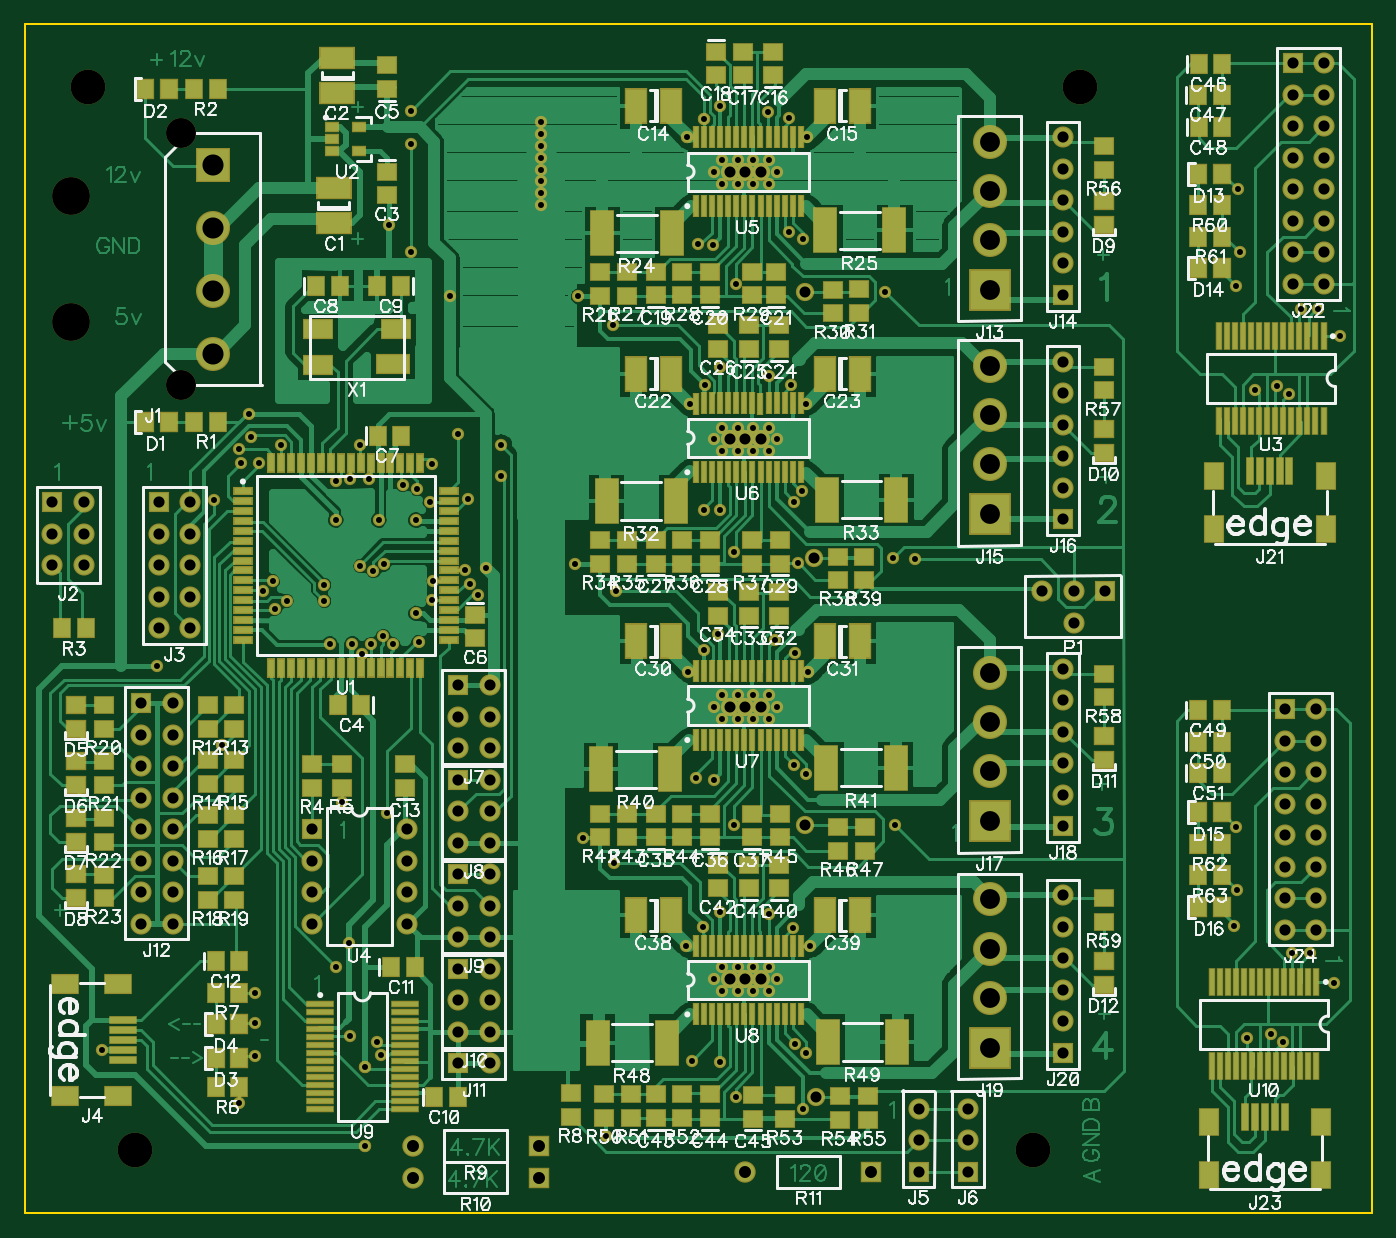
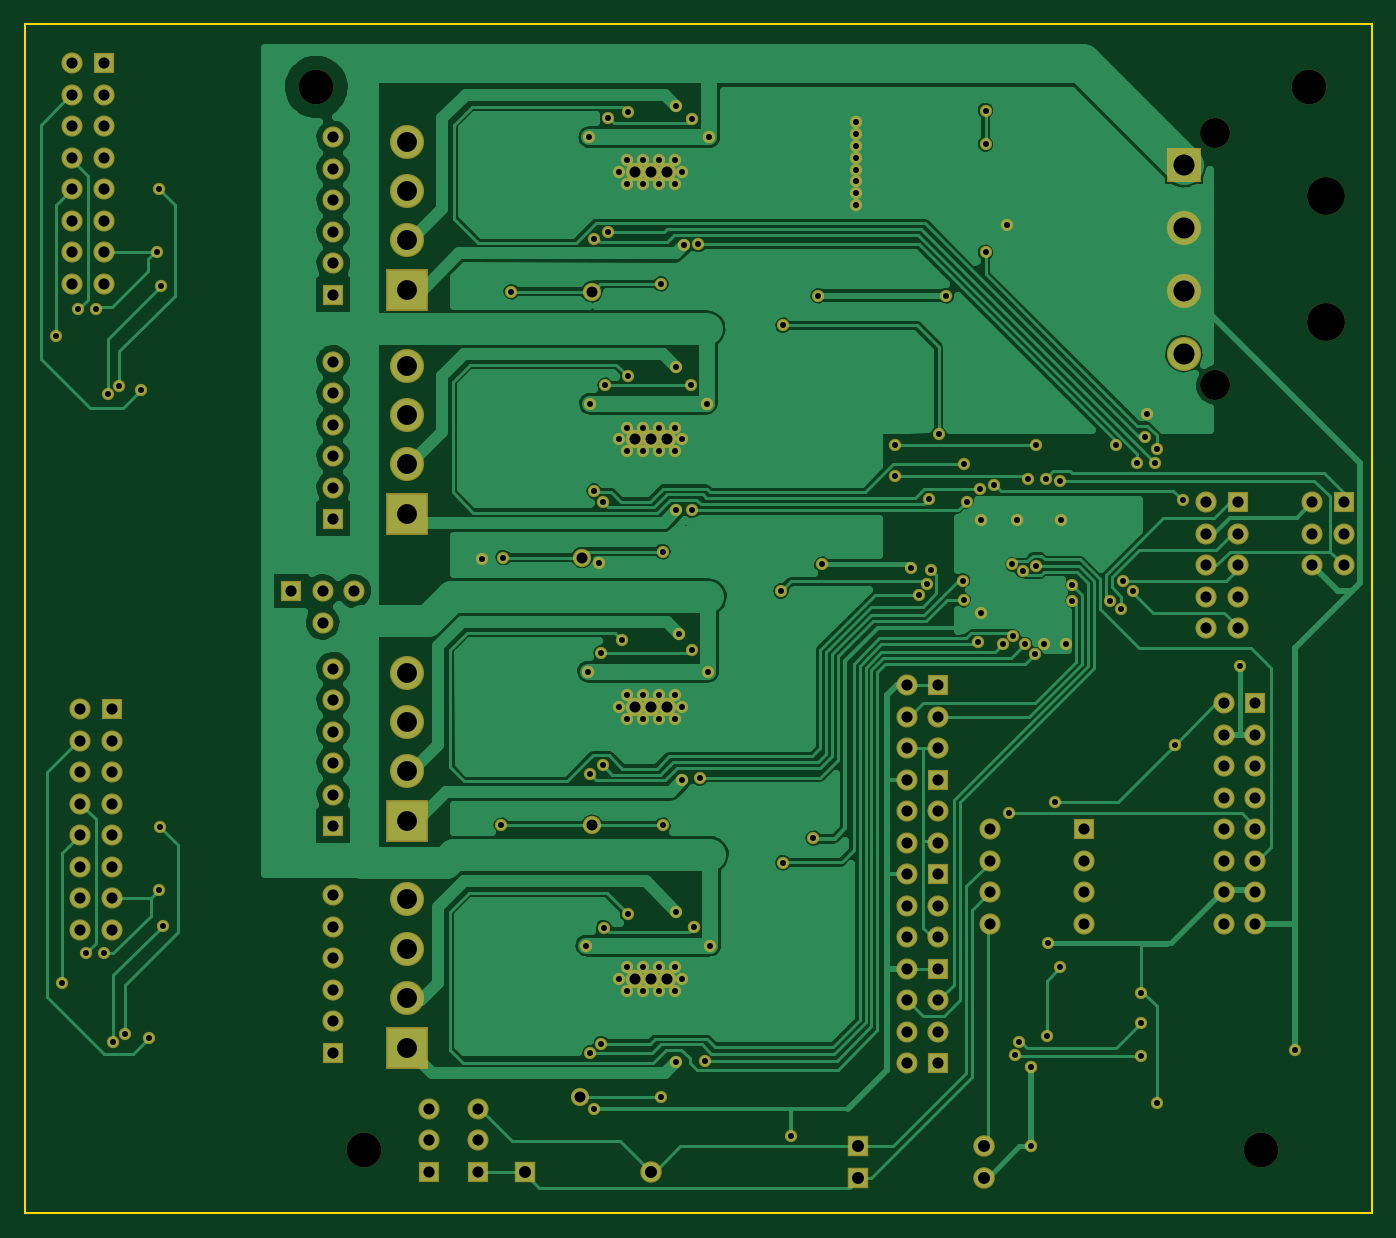
Circuit board: 10 layer files. Board 108.6 x 95.9 mm.
- outline: Board Outline.gbr (2575 bytes)
- bottom_mask: Bottom Mask.gbr (8373 bytes)
- paste: Bottom Paste.gbr (3354 bytes)
- bottom_silk: Bottom Silk.gbr (2505 bytes)
- bottom_copper: Bottom.gbr (49042 bytes)
- top_mask: Top Mask.gbr (15560 bytes)
- paste: Top Paste.gbr (10534 bytes)
- top_silk: Top Silk.gbr (128862 bytes)
- top_copper: Top.gbr (78910 bytes)
- drill: ncdrill.drl (6845 bytes)

=== outline: Board Outline.gbr ===
G04 DipTrace 2.1.0.0*
%INBoard Outline.gbr*%
%MOIN*%
%ADD10C,0.01*%
%ADD11C,0.006*%
%ADD12C,0.003*%
%ADD13C,0.016*%
%ADD14C,0.008*%
%ADD15C,0.039*%
%ADD16C,0.012*%
%ADD17C,0.02*%
%ADD18C,0.06*%
%ADD19C,0.15*%
%ADD20C,0.05*%
%ADD21C,0.125*%
%ADD22C,0.1*%
%ADD23C,0.025*%
%ADD24C,0.013*%
%ADD25R,0.1063X0.063*%
%ADD26R,0.0591X0.0512*%
%ADD27R,0.0512X0.0591*%
%ADD28R,0.063X0.1063*%
%ADD29R,0.05X0.06*%
%ADD30R,0.06X0.05*%
%ADD31R,0.1X0.1*%
%ADD32R,0.0591X0.0591*%
%ADD33C,0.0591*%
%ADD34R,0.0827X0.0197*%
%ADD35R,0.0827X0.0591*%
%ADD36R,0.125X0.125*%
%ADD37C,0.1*%
%ADD38R,0.06X0.06*%
%ADD39R,0.071X0.14*%
%ADD40R,0.0551X0.0177*%
%ADD41R,0.0177X0.0551*%
%ADD42R,0.04X0.025*%
%ADD43R,0.012X0.065*%
%ADD44R,0.0827X0.0157*%
%ADD45R,0.09X0.056*%
%ADD46R,0.1X0.056*%
%ADD47R,0.0197X0.0827*%
%ADD48R,0.0591X0.0827*%
%ADD49R,0.0157X0.0827*%
%ADD50C,0.031*%
%ADD51C,0.019*%
%ADD52C,0.035*%
%ADD53C,0.095*%
%ADD54C,0.12*%
%ADD55C,0.11*%
%ADD56C,0.067*%
%ADD57C,0.0354*%
%ADD58C,0.063*%
%ADD59C,0.038*%
%ADD60C,0.023*%
%ADD61C,0.058*%
%ADD62C,0.042*%
%ADD63R,0.0237X0.0907*%
%ADD64R,0.0077X0.0747*%
%ADD65R,0.0671X0.0907*%
%ADD66R,0.0511X0.0747*%
%ADD67R,0.0277X0.0907*%
%ADD68R,0.0117X0.0747*%
%ADD69R,0.108X0.064*%
%ADD70R,0.092X0.048*%
%ADD71R,0.098X0.064*%
%ADD72R,0.082X0.048*%
%ADD73R,0.0907X0.0237*%
%ADD74R,0.0747X0.0077*%
%ADD75R,0.02X0.073*%
%ADD76R,0.004X0.057*%
%ADD77R,0.048X0.033*%
%ADD78R,0.032X0.017*%
%ADD79R,0.0257X0.0631*%
%ADD80R,0.0097X0.0471*%
%ADD81R,0.0631X0.0257*%
%ADD82R,0.0471X0.0097*%
%ADD83R,0.079X0.148*%
%ADD84R,0.063X0.132*%
%ADD85R,0.068X0.068*%
%ADD86R,0.052X0.052*%
%ADD87C,0.068*%
%ADD88C,0.052*%
%ADD89C,0.108*%
%ADD90C,0.092*%
%ADD91R,0.133X0.133*%
%ADD92R,0.117X0.117*%
%ADD93R,0.0907X0.0671*%
%ADD94R,0.0747X0.0511*%
%ADD95R,0.0907X0.0277*%
%ADD96R,0.0747X0.0117*%
%ADD97C,0.0671*%
%ADD98C,0.0511*%
%ADD99R,0.0671X0.0671*%
%ADD100R,0.0511X0.0511*%
%ADD101C,0.108*%
%ADD102C,0.092*%
%ADD103R,0.108X0.108*%
%ADD104R,0.092X0.092*%
%ADD105R,0.068X0.058*%
%ADD106R,0.052X0.042*%
%ADD107R,0.058X0.068*%
%ADD108R,0.042X0.052*%
%ADD109R,0.071X0.1143*%
%ADD110R,0.055X0.0983*%
%ADD111R,0.0592X0.0671*%
%ADD112R,0.0432X0.0511*%
%ADD113R,0.0671X0.0592*%
%ADD114R,0.0511X0.0432*%
%ADD115R,0.1143X0.071*%
%ADD116R,0.0983X0.055*%
%ADD117C,0.0062*%
%ADD118C,0.0124*%
%ADD119C,0.0077*%
%FSLAX44Y44*%
%SFA1B1*%
%OFA0B0*%
G04*
G70*
G90*
G75*
G01*
%LNBoardOutline*%
%LPD*%
X3940Y3940D2*
D11*
X46690D1*
Y41690D1*
X3940D1*
Y3940D1*
M02*

=== bottom_mask: Bottom Mask.gbr (8373 bytes, source omitted) ===
=== paste: Bottom Paste.gbr ===
G04 DipTrace 2.1.0.0*
%INBottom Paste.gbr*%
%MOIN*%
%ADD10C,0.01*%
%ADD11C,0.006*%
%ADD12C,0.003*%
%ADD13C,0.016*%
%ADD14C,0.008*%
%ADD15C,0.039*%
%ADD16C,0.012*%
%ADD17C,0.02*%
%ADD18C,0.06*%
%ADD19C,0.15*%
%ADD20C,0.05*%
%ADD21C,0.125*%
%ADD22C,0.1*%
%ADD23C,0.025*%
%ADD24C,0.013*%
%ADD25R,0.1063X0.063*%
%ADD26R,0.0591X0.0512*%
%ADD27R,0.0512X0.0591*%
%ADD28R,0.063X0.1063*%
%ADD29R,0.05X0.06*%
%ADD30R,0.06X0.05*%
%ADD31R,0.1X0.1*%
%ADD32R,0.0591X0.0591*%
%ADD33C,0.0591*%
%ADD34R,0.0827X0.0197*%
%ADD35R,0.0827X0.0591*%
%ADD36R,0.125X0.125*%
%ADD37C,0.1*%
%ADD38R,0.06X0.06*%
%ADD39R,0.071X0.14*%
%ADD40R,0.0551X0.0177*%
%ADD41R,0.0177X0.0551*%
%ADD42R,0.04X0.025*%
%ADD43R,0.012X0.065*%
%ADD44R,0.0827X0.0157*%
%ADD45R,0.09X0.056*%
%ADD46R,0.1X0.056*%
%ADD47R,0.0197X0.0827*%
%ADD48R,0.0591X0.0827*%
%ADD49R,0.0157X0.0827*%
%ADD50C,0.031*%
%ADD51C,0.019*%
%ADD52C,0.035*%
%ADD53C,0.095*%
%ADD54C,0.12*%
%ADD55C,0.11*%
%ADD56C,0.067*%
%ADD57C,0.0354*%
%ADD58C,0.063*%
%ADD59C,0.038*%
%ADD60C,0.023*%
%ADD61C,0.058*%
%ADD62C,0.042*%
%ADD63R,0.0237X0.0907*%
%ADD64R,0.0077X0.0747*%
%ADD65R,0.0671X0.0907*%
%ADD66R,0.0511X0.0747*%
%ADD67R,0.0277X0.0907*%
%ADD68R,0.0117X0.0747*%
%ADD69R,0.108X0.064*%
%ADD70R,0.092X0.048*%
%ADD71R,0.098X0.064*%
%ADD72R,0.082X0.048*%
%ADD73R,0.0907X0.0237*%
%ADD74R,0.0747X0.0077*%
%ADD75R,0.02X0.073*%
%ADD76R,0.004X0.057*%
%ADD77R,0.048X0.033*%
%ADD78R,0.032X0.017*%
%ADD79R,0.0257X0.0631*%
%ADD80R,0.0097X0.0471*%
%ADD81R,0.0631X0.0257*%
%ADD82R,0.0471X0.0097*%
%ADD83R,0.079X0.148*%
%ADD84R,0.063X0.132*%
%ADD85R,0.068X0.068*%
%ADD86R,0.052X0.052*%
%ADD87C,0.068*%
%ADD88C,0.052*%
%ADD89C,0.108*%
%ADD90C,0.092*%
%ADD91R,0.133X0.133*%
%ADD92R,0.117X0.117*%
%ADD93R,0.0907X0.0671*%
%ADD94R,0.0747X0.0511*%
%ADD95R,0.0907X0.0277*%
%ADD96R,0.0747X0.0117*%
%ADD97C,0.0671*%
%ADD98C,0.0511*%
%ADD99R,0.0671X0.0671*%
%ADD100R,0.0511X0.0511*%
%ADD101C,0.108*%
%ADD102C,0.092*%
%ADD103R,0.108X0.108*%
%ADD104R,0.092X0.092*%
%ADD105R,0.068X0.058*%
%ADD106R,0.052X0.042*%
%ADD107R,0.058X0.068*%
%ADD108R,0.042X0.052*%
%ADD109R,0.071X0.1143*%
%ADD110R,0.055X0.0983*%
%ADD111R,0.0592X0.0671*%
%ADD112R,0.0432X0.0511*%
%ADD113R,0.0671X0.0592*%
%ADD114R,0.0511X0.0432*%
%ADD115R,0.1143X0.071*%
%ADD116R,0.0983X0.055*%
%ADD117C,0.0062*%
%ADD118C,0.0124*%
%ADD119C,0.0077*%
%FSLAX44Y44*%
%SFA1B1*%
%OFA0B0*%
G04*
G70*
G90*
G75*
G01*
%LNBotPaste*%
%LPD*%
D62*
X26815Y37000D3*
X27315D3*
D60*
X27815D3*
D62*
X26815Y28500D3*
X26315Y37000D3*
D60*
X25815D3*
D62*
X27315Y28500D3*
D60*
X26565Y37375D3*
X27065D3*
X27565D3*
X27815Y28500D3*
X26065Y37375D3*
D62*
X26315Y28500D3*
D60*
X25815D3*
X26065Y36625D3*
X26565D3*
X27065D3*
X27565D3*
X27065Y28875D3*
X27565D3*
X26565D3*
X26065D3*
X26565Y28125D3*
X27065D3*
X27565D3*
X26065D3*
D62*
X26815Y20000D3*
X27315D3*
D60*
X27815D3*
D62*
X26315D3*
D60*
X25815D3*
X27065Y20375D3*
X27565D3*
X26565D3*
X26065D3*
Y19625D3*
X26565D3*
X27065D3*
X27565D3*
D62*
X26815Y11375D3*
X27315D3*
D60*
X27815D3*
D62*
X26315D3*
D60*
X25815D3*
X26565Y11750D3*
X27065D3*
X27565D3*
X26065D3*
X26565Y11000D3*
X27065D3*
X27565D3*
X26065D3*
X20315Y37440D3*
Y37815D3*
Y38190D3*
Y38565D3*
Y36690D3*
Y36315D3*
Y35940D3*
M02*

=== bottom_silk: Bottom Silk.gbr ===
G04 DipTrace 2.1.0.0*
%INBottom Silk.gbr*%
%MOIN*%
%ADD10C,0.01*%
%ADD11C,0.006*%
%ADD12C,0.003*%
%ADD13C,0.016*%
%ADD14C,0.008*%
%ADD15C,0.039*%
%ADD16C,0.012*%
%ADD17C,0.02*%
%ADD18C,0.06*%
%ADD19C,0.15*%
%ADD20C,0.05*%
%ADD21C,0.125*%
%ADD22C,0.1*%
%ADD23C,0.025*%
%ADD24C,0.013*%
%ADD25R,0.1063X0.063*%
%ADD26R,0.0591X0.0512*%
%ADD27R,0.0512X0.0591*%
%ADD28R,0.063X0.1063*%
%ADD29R,0.05X0.06*%
%ADD30R,0.06X0.05*%
%ADD31R,0.1X0.1*%
%ADD32R,0.0591X0.0591*%
%ADD33C,0.0591*%
%ADD34R,0.0827X0.0197*%
%ADD35R,0.0827X0.0591*%
%ADD36R,0.125X0.125*%
%ADD37C,0.1*%
%ADD38R,0.06X0.06*%
%ADD39R,0.071X0.14*%
%ADD40R,0.0551X0.0177*%
%ADD41R,0.0177X0.0551*%
%ADD42R,0.04X0.025*%
%ADD43R,0.012X0.065*%
%ADD44R,0.0827X0.0157*%
%ADD45R,0.09X0.056*%
%ADD46R,0.1X0.056*%
%ADD47R,0.0197X0.0827*%
%ADD48R,0.0591X0.0827*%
%ADD49R,0.0157X0.0827*%
%ADD50C,0.031*%
%ADD51C,0.019*%
%ADD52C,0.035*%
%ADD53C,0.095*%
%ADD54C,0.12*%
%ADD55C,0.11*%
%ADD56C,0.067*%
%ADD57C,0.0354*%
%ADD58C,0.063*%
%ADD59C,0.038*%
%ADD60C,0.023*%
%ADD61C,0.058*%
%ADD62C,0.042*%
%ADD63R,0.0237X0.0907*%
%ADD64R,0.0077X0.0747*%
%ADD65R,0.0671X0.0907*%
%ADD66R,0.0511X0.0747*%
%ADD67R,0.0277X0.0907*%
%ADD68R,0.0117X0.0747*%
%ADD69R,0.108X0.064*%
%ADD70R,0.092X0.048*%
%ADD71R,0.098X0.064*%
%ADD72R,0.082X0.048*%
%ADD73R,0.0907X0.0237*%
%ADD74R,0.0747X0.0077*%
%ADD75R,0.02X0.073*%
%ADD76R,0.004X0.057*%
%ADD77R,0.048X0.033*%
%ADD78R,0.032X0.017*%
%ADD79R,0.0257X0.0631*%
%ADD80R,0.0097X0.0471*%
%ADD81R,0.0631X0.0257*%
%ADD82R,0.0471X0.0097*%
%ADD83R,0.079X0.148*%
%ADD84R,0.063X0.132*%
%ADD85R,0.068X0.068*%
%ADD86R,0.052X0.052*%
%ADD87C,0.068*%
%ADD88C,0.052*%
%ADD89C,0.108*%
%ADD90C,0.092*%
%ADD91R,0.133X0.133*%
%ADD92R,0.117X0.117*%
%ADD93R,0.0907X0.0671*%
%ADD94R,0.0747X0.0511*%
%ADD95R,0.0907X0.0277*%
%ADD96R,0.0747X0.0117*%
%ADD97C,0.0671*%
%ADD98C,0.0511*%
%ADD99R,0.0671X0.0671*%
%ADD100R,0.0511X0.0511*%
%ADD101C,0.108*%
%ADD102C,0.092*%
%ADD103R,0.108X0.108*%
%ADD104R,0.092X0.092*%
%ADD105R,0.068X0.058*%
%ADD106R,0.052X0.042*%
%ADD107R,0.058X0.068*%
%ADD108R,0.042X0.052*%
%ADD109R,0.071X0.1143*%
%ADD110R,0.055X0.0983*%
%ADD111R,0.0592X0.0671*%
%ADD112R,0.0432X0.0511*%
%ADD113R,0.0671X0.0592*%
%ADD114R,0.0511X0.0432*%
%ADD115R,0.1143X0.071*%
%ADD116R,0.0983X0.055*%
%ADD117C,0.0062*%
%ADD118C,0.0124*%
%ADD119C,0.0077*%
%FSLAX44Y44*%
%SFA1B1*%
%OFA0B0*%
G04*
G70*
G90*
G75*
G01*
%LNBotSilk*%
%LPD*%
M02*

=== bottom_copper: Bottom.gbr (49042 bytes, source omitted) ===
=== top_mask: Top Mask.gbr (15560 bytes, source omitted) ===
=== paste: Top Paste.gbr (10534 bytes, source omitted) ===
=== top_silk: Top Silk.gbr (128862 bytes, source omitted) ===
=== top_copper: Top.gbr (78910 bytes, source omitted) ===
=== drill: ncdrill.drl (6845 bytes, source withheld) ===
